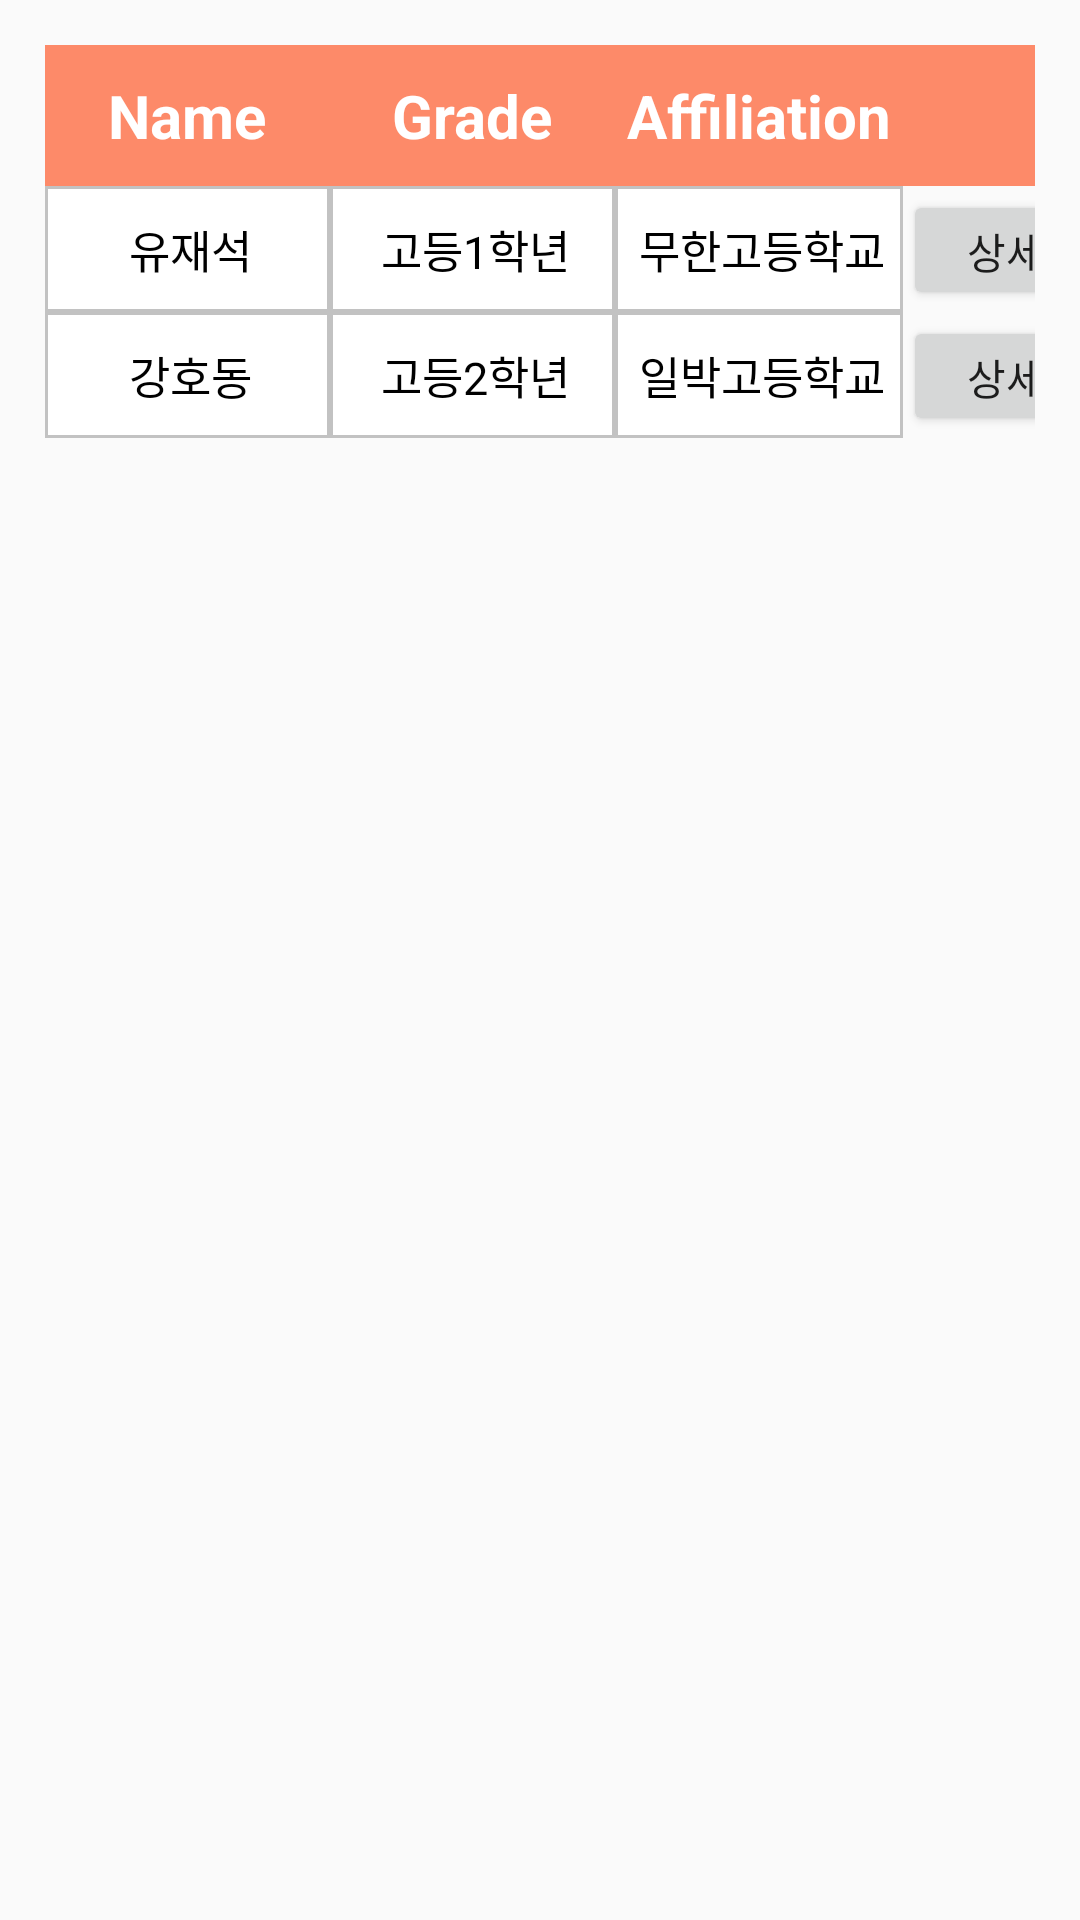

Here is an Android app screen rendered from its layout file. Give the layout XML and the strings, colors and styles it references.
<!-- AndroidManifest.xml: application theme Theme.Mathcore -->
<!-- res/layout/activity_select_student.xml -->
<?xml version="1.0" encoding="utf-8"?>
<LinearLayout xmlns:android="http://schemas.android.com/apk/res/android"
    android:layout_width="match_parent"
    android:layout_height="match_parent"
    android:orientation="vertical"
    android:padding="15dp">

    <TableLayout
        android:layout_width="380dp"
        android:layout_height="wrap_content"
        android:orientation="vertical"
        android:gravity="center">

        <TableRow
            android:layout_width="380dp"
            android:layout_height="30dp">

            <TextView
                android:layout_width="95dp"
                android:background="@color/pink_mc"
                android:gravity="center"
                android:text="Name"
                android:textColor="@color/white"
                android:textSize="20dp"
                android:textStyle="bold"
                android:paddingTop="10dp"
                android:paddingBottom="10dp" />

            <TextView
                android:layout_width="95dp"
                android:background="@color/pink_mc"
                android:gravity="center"
                android:text="Grade"
                android:textColor="@color/white"
                android:textSize="20dp"
                android:textStyle="bold"
                android:paddingTop="10dp"
                android:paddingBottom="10dp" />

            <TextView
                android:layout_width="95dp"
                android:background="@color/pink_mc"
                android:gravity="center"
                android:text="Affiliation"
                android:textColor="@color/white"
                android:textSize="20dp"
                android:textStyle="bold"
                android:paddingTop="10dp"
                android:paddingBottom="10dp" />

            <TextView
                android:layout_width="95dp"
                android:background="@color/pink_mc"
                android:gravity="center"
                android:textColor="@color/white"
                android:textSize="20dp"
                android:textStyle="bold"
                android:paddingTop="10dp"
                android:paddingBottom="10dp"/>
        </TableRow>

        <TableRow
            android:layout_marginBottom="0dp">

            <TextView
                android:background="@drawable/table_color_drawable"
                android:text="유재석"
                android:gravity="center"
                android:textColor="@color/black"
                android:textSize="15dp"
                android:paddingTop="10dp"
                android:paddingBottom="10dp"/>
            <TextView
                android:background="@drawable/table_color_drawable"
                android:text="고등1학년"
                android:gravity="center"
                android:textColor="@color/black"
                android:textSize="15dp"
                android:paddingTop="10dp"
                android:paddingBottom="10dp"/>
            <TextView
                android:background="@drawable/table_color_drawable"
                android:text="무한고등학교"
                android:gravity="center"
                android:textColor="@color/black"
                android:textSize="15dp"
                android:paddingTop="10dp"
                android:paddingBottom="10dp" />

            <Button
                android:id="@+id/button01"
                android:width="50dp"
                android:layout_height="40dp"
                android:text="상세정보"
                android:onClick="mOnPopupClick01"/>

        </TableRow>

        <TableRow
            android:layout_marginTop="0dp">

            <TextView
                android:background="@drawable/table_color_drawable"
                android:text="강호동"
                android:gravity="center"
                android:textColor="@color/black"
                android:textSize="15dp"
                android:paddingTop="10dp"
                android:paddingBottom="10dp" />
            <TextView
                android:background="@drawable/table_color_drawable"
                android:text="고등2학년"
                android:gravity="center"
                android:textColor="@color/black"
                android:textSize="15dp"
                android:paddingTop="10dp"
                android:paddingBottom="10dp"/>
            <TextView
                android:background="@drawable/table_color_drawable"
                android:text="일박고등학교"
                android:gravity="center"
                android:textColor="@color/black"
                android:textSize="15dp"
                android:paddingTop="10dp"
                android:paddingBottom="10dp"/>

            <Button
                android:id="@+id/button02"
                android:layout_width="wrap_content"
                android:layout_height="40dp"
                android:text="상세정보"
                android:onClick="mOnPopupClick02" />

        </TableRow>

    </TableLayout>

</LinearLayout>
<!-- resources referenced by this layout -->
<resources>
  <color name="black">#FF000000</color>
  <color name="pink_mc">#FD8A69</color>
  <color name="white">#FFFFFFFF</color>
  <!-- drawable table_color_drawable (drawable) -->
  <?xml version="1.0" encoding="utf-8"?>
  <selector xmlns:android="http://schemas.android.com/apk/res/android">
      <item
          android:state_enabled="true"
          android:state_pressed="false"
          android:drawable="@drawable/border"/>
  
      <item
          android:state_enabled="true"
          android:state_pressed="true">
          <shape>
              <stroke
                  android:width="1dp"
                  android:color="#ff888888" />
              <solid
                  android:color="#ff888888" />
          </shape>
      </item>
  </selector>
  <style name="Theme.Mathcore" parent="Theme.AppCompat.DayNight.DarkActionBar">
          
          <item name="windowNoTitle">true</item>
          
          <item name="colorPrimary">@color/purple_500</item>
          <item name="colorPrimaryVariant">@color/purple_700</item>
          <item name="colorOnPrimary">@color/white</item>
          
          <item name="colorSecondary">@color/teal_200</item>
          <item name="colorSecondaryVariant">@color/teal_700</item>
          <item name="colorOnSecondary">@color/black</item>ㅊㅇ
          
          <item name="android:statusBarColor" tools:targetApi="l">?attr/colorPrimaryVariant</item>
          
      </style>
  <!-- drawable border (drawable) -->
  <?xml version="1.0" encoding="utf-8"?>
  <shape xmlns:android="http://schemas.android.com/apk/res/android">
      <stroke
          android:width="1dp"
          android:color="#C2C2C2" />
      <solid
          android:color="@color/white" />
      <padding
          android:bottom="8dp"
          android:left="8dp"
          android:right="6dp"
          android:top="8dp" />
  </shape>
  <color name="purple_500">#FF6200EE</color>
  <color name="purple_700">#FF3700B3</color>
  <color name="teal_200">#FF03DAC5</color>
  <color name="teal_700">#FF018786</color>
</resources>
